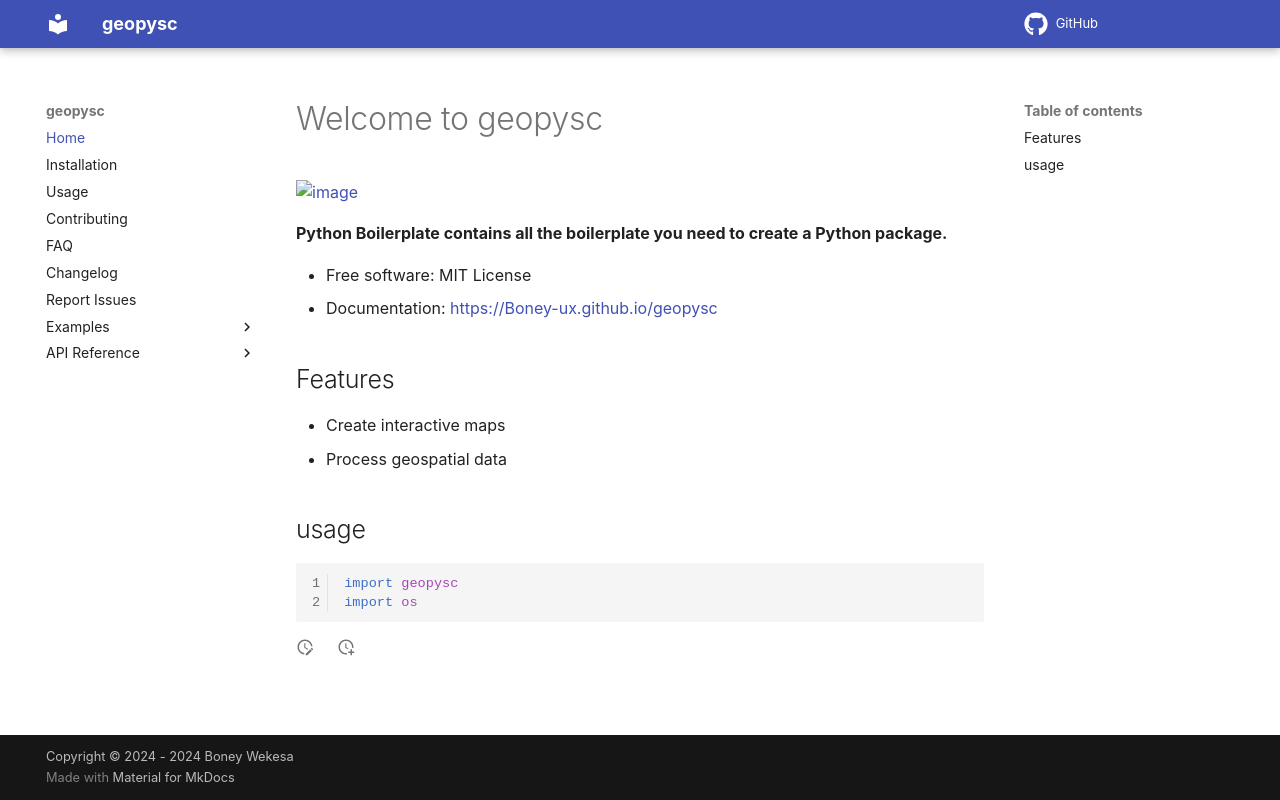

repository: Boney-ux/geopysc · page: index.html · generator: mkdocs

# Welcome to geopysc


[![image](https://img.shields.io/pypi/v/geopysc.svg)](https://pypi.python.org/pypi/geopysc)


**Python Boilerplate contains all the boilerplate you need to create a Python package.**


-   Free software: MIT License
-   Documentation: <https://Boney-ux.github.io/geopysc>


## Features

-  Create interactive maps
-  Process geospatial data


## usage
```python
import geopysc
import os
```
